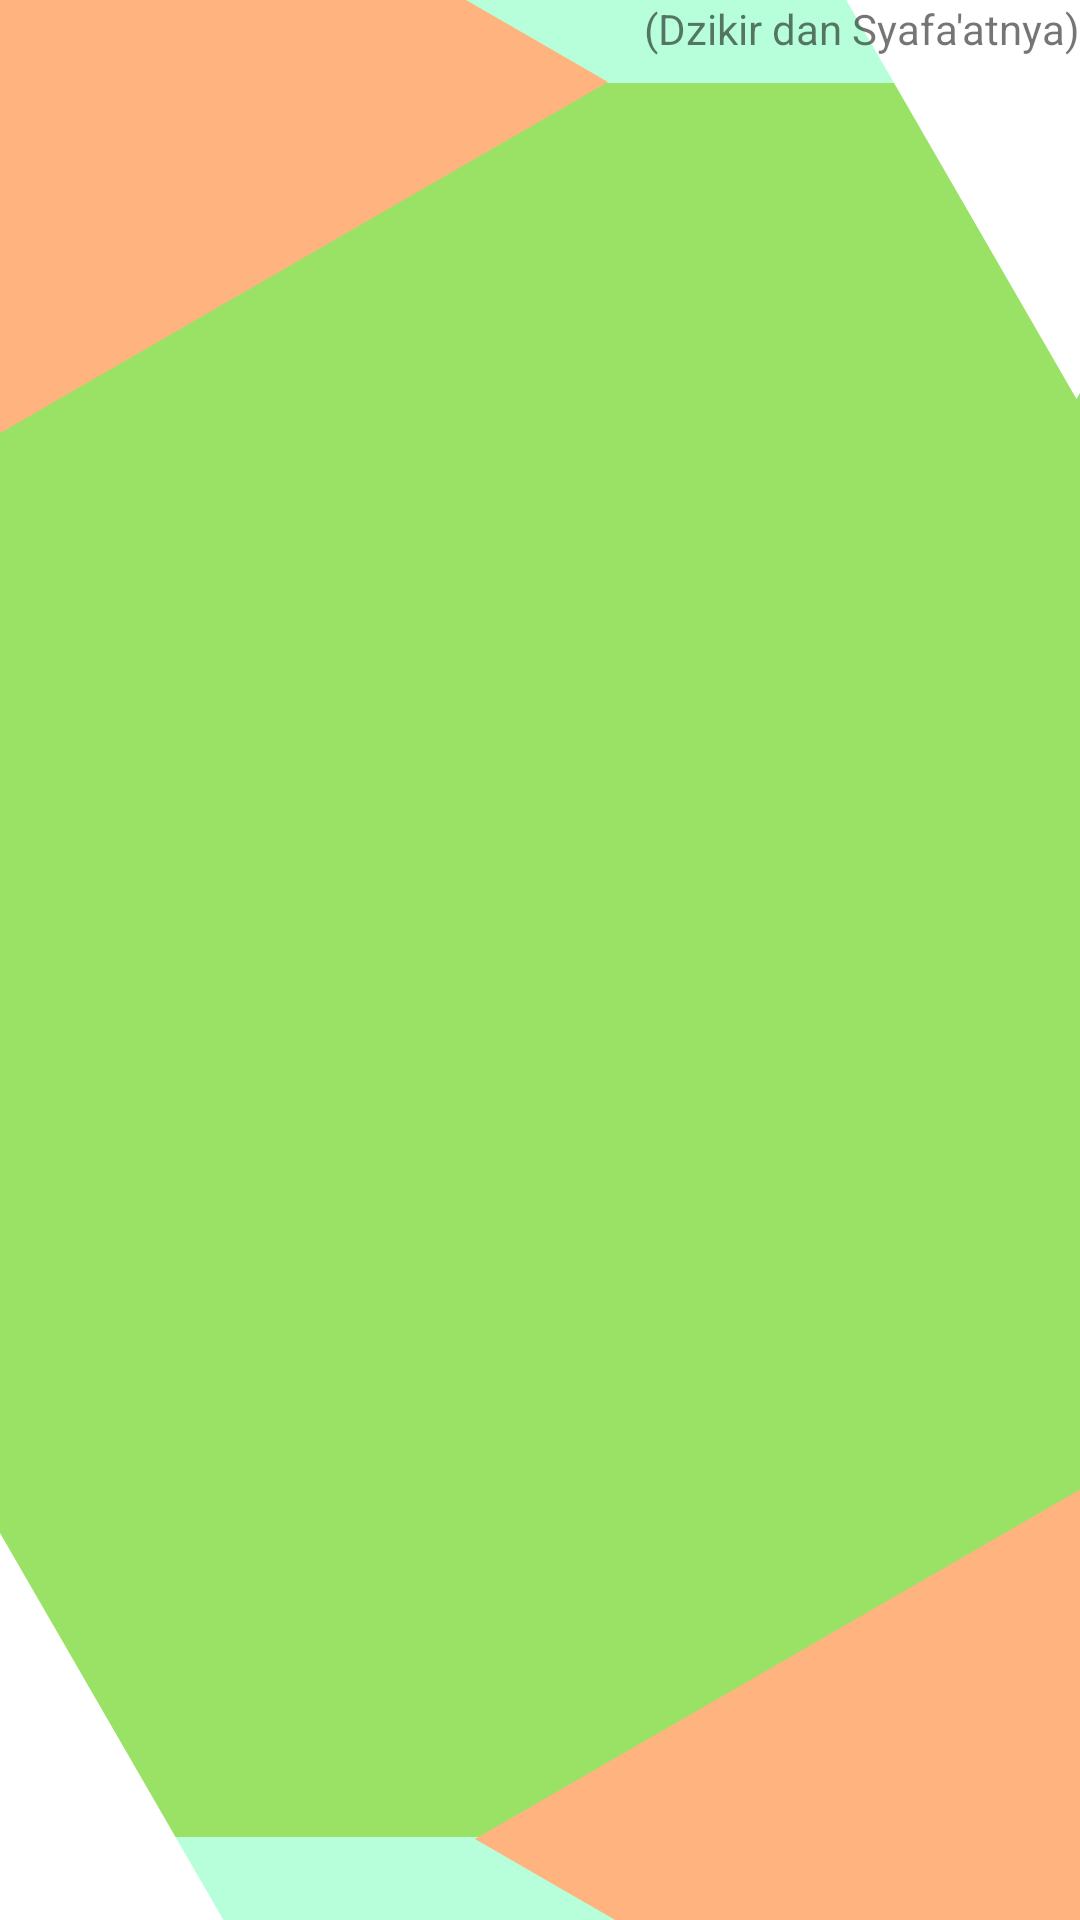

Here is an Android app screen rendered from its layout file. Give the layout XML and the strings, colors and styles it references.
<!-- AndroidManifest.xml: application theme AppTheme -->
<!-- res/layout/fragment_dzikir_detail.xml -->
<?xml version="1.0" encoding="utf-8"?>
<RelativeLayout
    xmlns:tools="http://schemas.android.com/tools"
    xmlns:android="http://schemas.android.com/apk/res/android"
    android:orientation="vertical"
    android:background="@drawable/gb2"
    android:layout_width="match_parent"
    android:layout_height="match_parent">

    <TextView
        android:layout_width="wrap_content"
        android:layout_height="wrap_content"
        android:textAppearance="?android:attr/textAppearanceLarge"
        android:text=""
        tools:text="This is sample title"
        android:id="@+id/tvTitle"
        android:layout_alignParentTop="true"
        android:layout_centerHorizontal="true"
        android:layout_marginTop="30dp"/>

    <TextView
        android:layout_width="wrap_content"
        android:layout_height="wrap_content"
        android:textAppearance="?android:attr/textAppearanceMedium"
        android:text=""
        tools:text="This is sample detail. This is sample detail. This is sample detail. This is sample detail."
        android:id="@+id/tvDetails"
        android:layout_below="@+id/tvTitle"
        android:layout_centerHorizontal="true"
        android:layout_marginTop="30dp"
        android:gravity="left"/>

    <TextView
        android:layout_width="wrap_content"
        android:layout_height="wrap_content"
        android:textAppearance="?android:attr/textAppearanceSmall"
        android:text="(Dzikir dan Syafa'atnya)"
        android:id="@+id/textView2"
        android:layout_alignParentTop="true"
        android:layout_alignParentRight="true"
        android:layout_alignParentEnd="true"/>
</RelativeLayout>
<!-- resources referenced by this layout -->
<resources>
  <!-- drawable gb2: png bitmap (drawable, 34809 bytes) -->
  <style name="AppTheme" parent="Theme.AppCompat.Light.DarkActionBar">
          
          <item name="colorPrimary">#287A55</item>
          <item name="colorPrimaryDark">#125437</item>
          <item name="colorAccent">#FFCDD2</item>
          <item name="android:windowBackground">@android:color/white</item>
      </style>
</resources>
